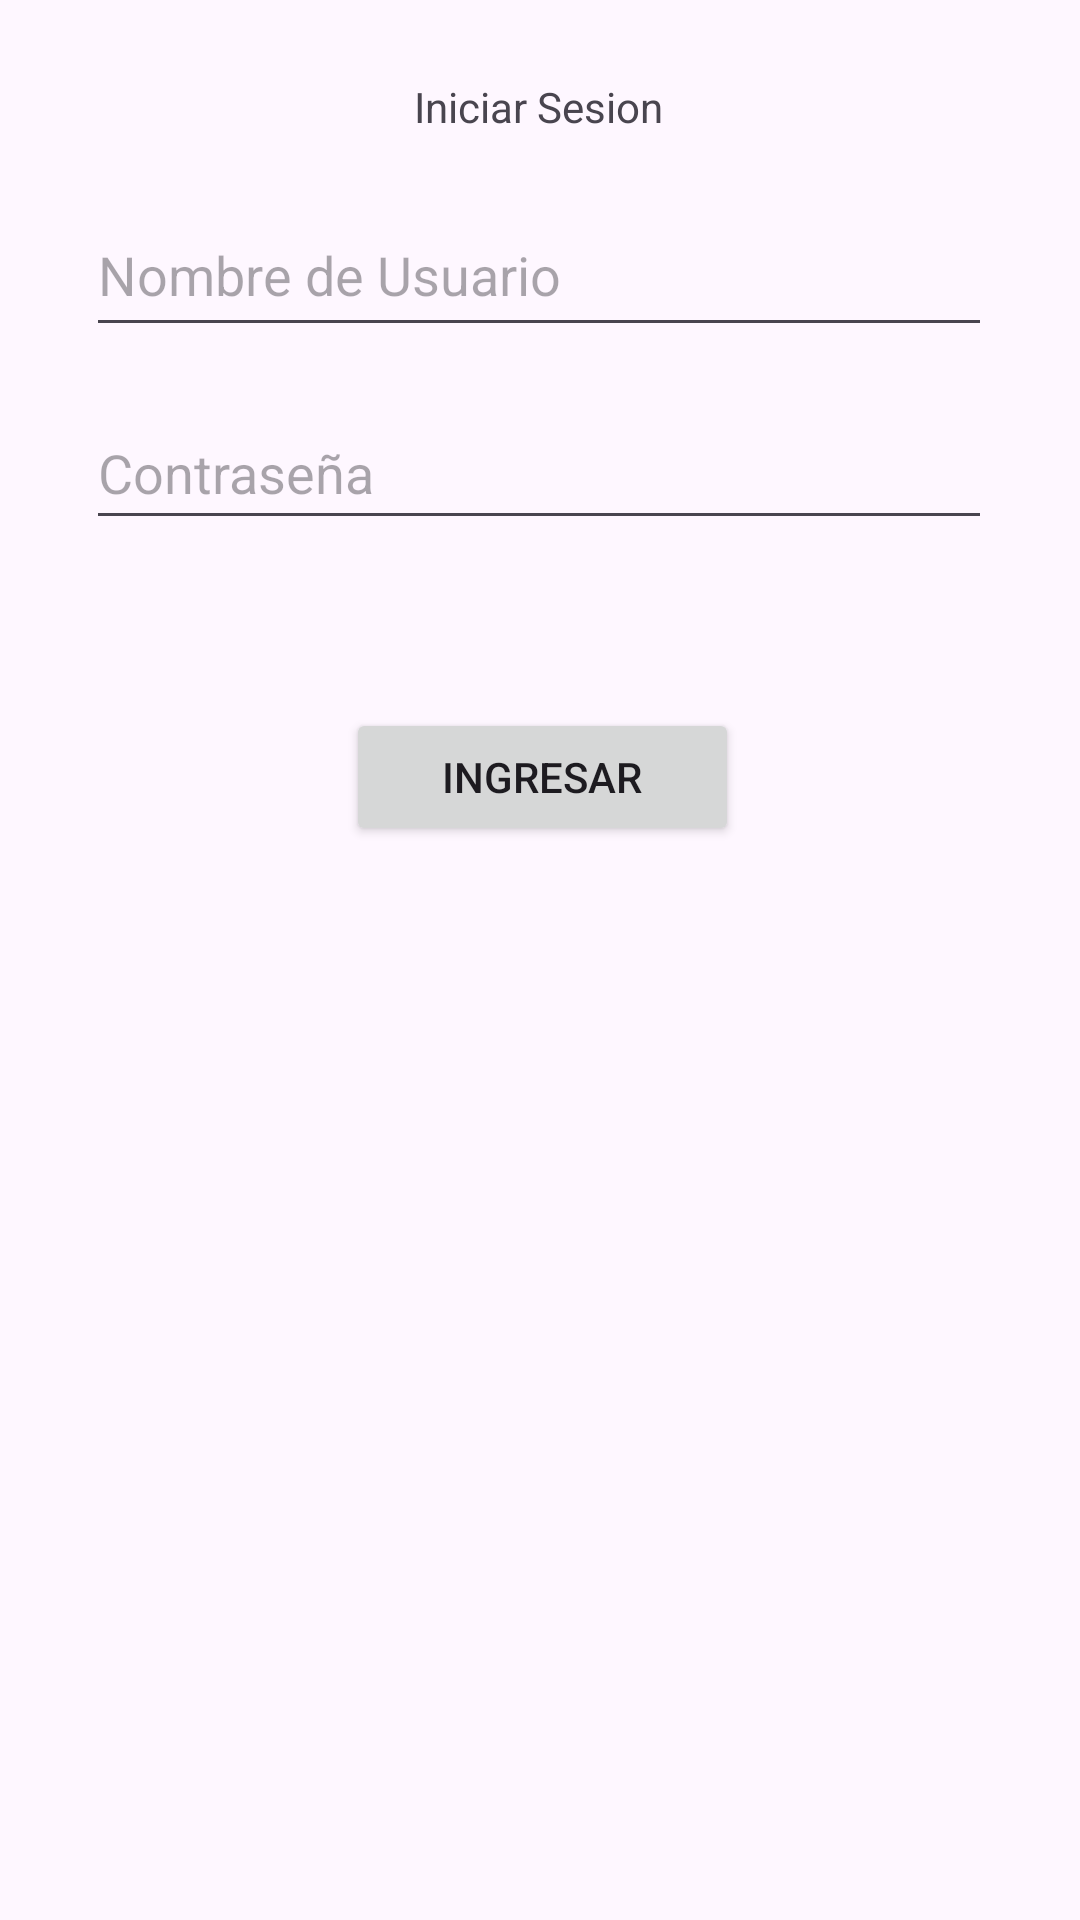

Produce the Android XML layout that renders to this screen, including the resource entries it uses.
<!-- AndroidManifest.xml: application theme Theme.Appproductos -->
<!-- res/layout/activity_login.xml -->
<?xml version="1.0" encoding="utf-8"?>
<androidx.constraintlayout.widget.ConstraintLayout xmlns:android="http://schemas.android.com/apk/res/android"
    xmlns:app="http://schemas.android.com/apk/res-auto"
    xmlns:tools="http://schemas.android.com/tools"
    android:id="@+id/main"
    android:layout_width="match_parent"
    android:layout_height="match_parent"
    tools:context=".vista.LoginActivity">

    <TextView
        android:id="@+id/txtTitulo"
        android:layout_width="wrap_content"
        android:layout_height="wrap_content"
        android:text="Iniciar Sesion"
        app:layout_constraintBottom_toBottomOf="parent"
        app:layout_constraintEnd_toEndOf="parent"
        app:layout_constraintHorizontal_bias="0.498"
        app:layout_constraintStart_toStartOf="parent"
        app:layout_constraintTop_toTopOf="parent"
        app:layout_constraintVertical_bias="0.042" />

    <EditText
        android:id="@+id/txtUsuario"
        android:layout_width="302dp"
        android:layout_height="51dp"
        android:ems="10"
        android:hint="Nombre de Usuario"
        android:inputType="text"
        android:text=""
        app:layout_constraintBottom_toBottomOf="parent"
        app:layout_constraintEnd_toEndOf="parent"
        app:layout_constraintHorizontal_bias="0.497"
        app:layout_constraintStart_toStartOf="parent"
        app:layout_constraintTop_toTopOf="parent"
        app:layout_constraintVertical_bias="0.11" />

    <EditText
        android:id="@+id/txtClave"
        android:layout_width="302dp"
        android:layout_height="48dp"
        android:ems="10"
        android:hint="Contraseña"
        android:inputType="textPassword"
        android:text=""
        app:layout_constraintBottom_toBottomOf="parent"
        app:layout_constraintEnd_toEndOf="@+id/txtUsuario"
        app:layout_constraintHorizontal_bias="0.497"
        app:layout_constraintStart_toStartOf="@+id/txtUsuario"
        app:layout_constraintTop_toTopOf="parent"
        app:layout_constraintVertical_bias="0.223" />

    <Button
        android:id="@+id/btnLogin"
        android:layout_width="131dp"
        android:layout_height="46dp"
        android:layout_marginTop="56dp"
        android:text="Ingresar"
        app:layout_constraintEnd_toEndOf="@+id/txtClave"
        app:layout_constraintHorizontal_bias="0.506"
        app:layout_constraintStart_toStartOf="@+id/txtClave"
        app:layout_constraintTop_toBottomOf="@+id/txtClave" />
</androidx.constraintlayout.widget.ConstraintLayout>
<!-- resources referenced by this layout -->
<resources>
  <style name="Theme.Appproductos" parent="Base.Theme.Appproductos" />
  <style name="Base.Theme.Appproductos" parent="Theme.Material3.DayNight.NoActionBar">
          
          
      </style>
</resources>
